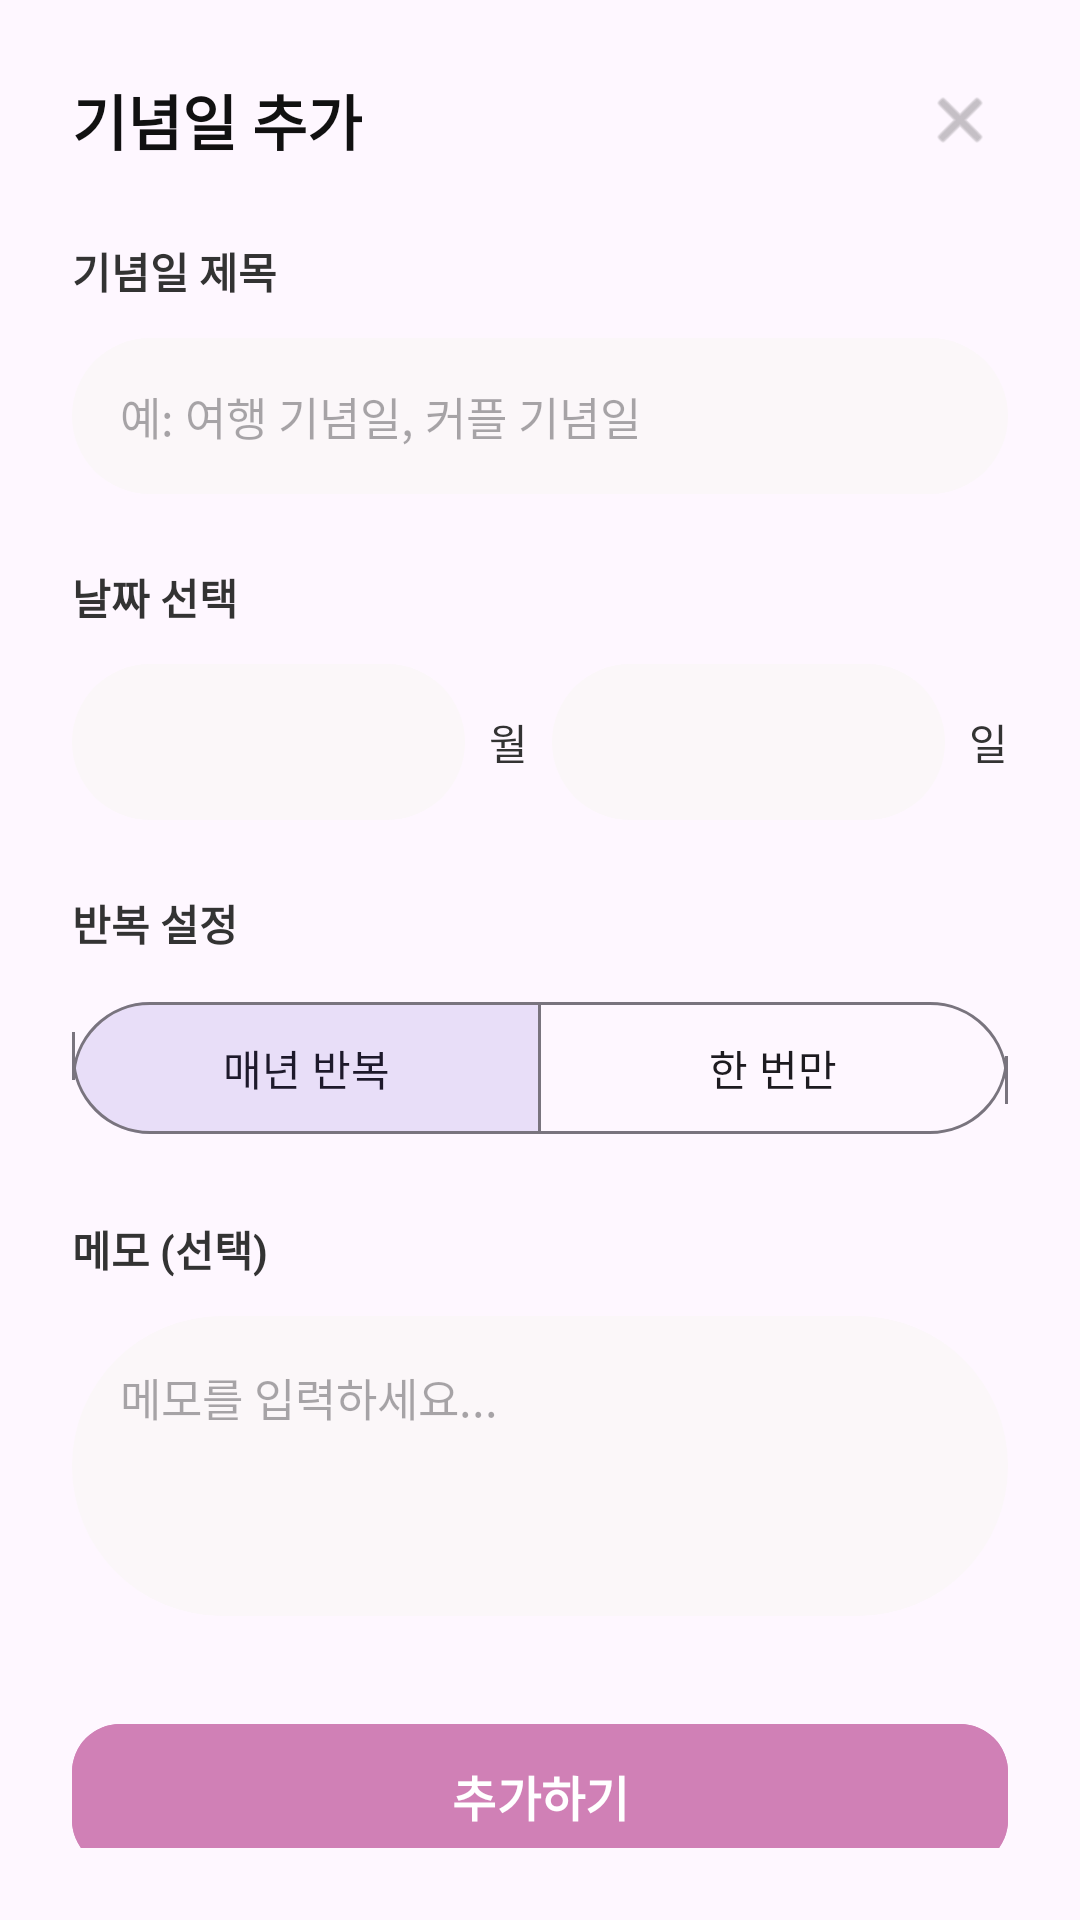

Android layout source for this screen:
<!-- AndroidManifest.xml: application theme Theme.GIFTYFY -->
<!-- res/layout/bottom_sheet_add_anniversary.xml -->
<?xml version="1.0" encoding="utf-8"?>
<LinearLayout xmlns:android="http://schemas.android.com/apk/res/android"
    xmlns:app="http://schemas.android.com/apk/res-auto"
    android:layout_width="match_parent"
    android:layout_height="wrap_content"
    android:background="@drawable/bg_bottom_sheet"
    android:backgroundTint="#FFFFFF"
    android:orientation="vertical"
    android:padding="24dp">

    
    <RelativeLayout
        android:layout_width="match_parent"
        android:layout_height="wrap_content"
        android:layout_marginBottom="24dp">

        <TextView
            android:layout_width="wrap_content"
            android:layout_height="wrap_content"
            android:layout_alignParentStart="true"
            android:layout_centerVertical="true"
            android:text="기념일 추가"
            android:textColor="#111111"
            android:textSize="20sp"
            android:textStyle="bold" />

        <ImageView
            android:id="@+id/btnClose"
            android:layout_width="32dp"
            android:layout_height="32dp"
            android:layout_alignParentEnd="true"
            android:layout_alignParentTop="true"
            android:alpha="0.4"
            android:padding="4dp"
            android:src="@android:drawable/ic_menu_close_clear_cancel"
            app:tint="#111111" />
    </RelativeLayout>

    
    <TextView
        android:layout_width="wrap_content"
        android:layout_height="wrap_content"
        android:text="기념일 제목"
        android:textColor="#333333"
        android:textSize="14sp"
        android:textStyle="bold"
        android:layout_marginBottom="12dp"/>

    <EditText
        android:id="@+id/etAnniversaryTitle"
        android:layout_width="match_parent"
        android:layout_height="52dp"
        android:background="@drawable/bg_search"
        android:backgroundTint="#FBF7F9"
        android:hint="예: 여행 기념일, 커플 기념일"
        android:paddingHorizontal="16dp"
        android:textSize="15sp"
        android:textColor="#333333"
        android:layout_marginBottom="24dp"/>

    
    <TextView
        android:layout_width="wrap_content"
        android:layout_height="wrap_content"
        android:text="날짜 선택"
        android:textColor="#333333"
        android:textSize="14sp"
        android:textStyle="bold"
        android:layout_marginBottom="12dp"/>

    <LinearLayout
        android:layout_width="match_parent"
        android:layout_height="wrap_content"
        android:orientation="horizontal"
        android:layout_marginBottom="24dp">

        <Spinner
            android:id="@+id/spMonth"
            android:layout_width="0dp"
            android:layout_height="52dp"
            android:layout_weight="1"
            android:background="@drawable/bg_search"
            android:backgroundTint="#FBF7F9" />

        <TextView
            android:layout_width="wrap_content"
            android:layout_height="wrap_content"
            android:text="월"
            android:layout_gravity="center_vertical"
            android:layout_marginHorizontal="8dp"
            android:textColor="#333333"/>

        <Spinner
            android:id="@+id/spDay"
            android:layout_width="0dp"
            android:layout_height="52dp"
            android:layout_weight="1"
            android:background="@drawable/bg_search"
            android:backgroundTint="#FBF7F9" />

        <TextView
            android:layout_width="wrap_content"
            android:layout_height="wrap_content"
            android:text="일"
            android:layout_gravity="center_vertical"
            android:layout_marginStart="8dp"
            android:textColor="#333333"/>
    </LinearLayout>

    
    <TextView
        android:layout_width="wrap_content"
        android:layout_height="wrap_content"
        android:text="반복 설정"
        android:textColor="#333333"
        android:textSize="14sp"
        android:textStyle="bold"
        android:layout_marginBottom="12dp"/>

    <com.google.android.material.button.MaterialButtonToggleGroup
        android:id="@+id/toggleRepeat"
        android:layout_width="match_parent"
        android:layout_height="wrap_content"
        android:layout_marginBottom="24dp"
        app:checkedButton="@+id/btnRepeatYear"
        app:singleSelection="true"
        app:selectionRequired="true">

        <com.google.android.material.button.MaterialButton
            android:id="@+id/btnRepeatYear"
            style="@style/Widget.Material3.Button.OutlinedButton"
            android:layout_width="0dp"
            android:layout_height="52dp"
            android:layout_weight="1"
            android:text="매년 반복"
            app:cornerRadius="26dp" />

        <com.google.android.material.button.MaterialButton
            android:id="@+id/btnOnce"
            style="@style/Widget.Material3.Button.OutlinedButton"
            android:layout_width="0dp"
            android:layout_height="52dp"
            android:layout_weight="1"
            android:layout_marginStart="12dp"
            android:text="한 번만"
            app:cornerRadius="26dp" />
    </com.google.android.material.button.MaterialButtonToggleGroup>

    
    <TextView
        android:layout_width="wrap_content"
        android:layout_height="wrap_content"
        android:text="메모 (선택)"
        android:textColor="#333333"
        android:textSize="14sp"
        android:textStyle="bold"
        android:layout_marginBottom="12dp"/>

    <EditText
        android:id="@+id/etMemo"
        android:layout_width="match_parent"
        android:layout_height="100dp"
        android:background="@drawable/bg_search"
        android:backgroundTint="#FBF7F9"
        android:gravity="top"
        android:hint="메모를 입력하세요..."
        android:padding="16dp"
        android:textSize="15sp"
        android:textColor="#333333"
        android:layout_marginBottom="32dp"/>

    <com.google.android.material.button.MaterialButton
        android:id="@+id/btnAdd"
        android:layout_width="match_parent"
        android:layout_height="56dp"
        android:backgroundTint="#D080B6"
        android:text="추가하기"
        android:textColor="#FFFFFF"
        android:textSize="16sp"
        android:textStyle="bold"
        app:cornerRadius="16dp" />

</LinearLayout>
<!-- resources referenced by this layout -->
<resources>
  <!-- drawable bg_search (drawable) -->
  <?xml version="1.0" encoding="utf-8"?>
  <shape xmlns:android="http://schemas.android.com/apk/res/android">
      <solid android:color="#F5EBEE" />
      <corners android:radius="999dp" />
  </shape>
  <style name="Theme.GIFTYFY" parent="Base.Theme.GIFTYFY" />
  <style name="Base.Theme.GIFTYFY" parent="Theme.Material3.DayNight.NoActionBar">
          
          
      </style>
</resources>
